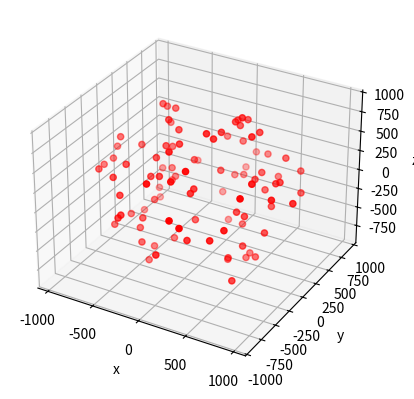

Reproduce this figure in Python.
import random
import numpy as np
import math


def get_particle(radius):
    phi = random.uniform(0,2*math.pi)
    cos_theta = random.uniform(-1,1)
    u = random.uniform(0,1)
    theta = math.acos(cos_theta)
    r = radius * (u**(1/3))
    x = r * math.sin( theta) * math.cos( phi )
    y = r * math.sin( theta) * math.sin( phi )
    z = r * math.cos( theta )

    return np.array([x,y,z])

    '''
    angle_x = math.radians(random.randint(0,360))
    angle_z = math.radians(random.randint(0,360))
    angle_y = math.radians(random.randint(0,360))
    r = random.randint(0,radius)
    pos = np.array([r,0,0]) * Ry(angle_y) * Rx(angle_x) * Rz(angle_z)
    return np.asarray(pos).flatten()
    '''

def get_particles(radius=None,n_particles=None,density=None): #density in particles / units ** 3
    if radius == None:
        radius = ((3/4)*((n_particles/density)/math.pi))**(1/3)
    particles = []

    for i in range(n_particles):
        temp = get_particle(radius)
        particles.append(temp)

    return radius,np.array(particles)

if __name__ == "__main__":
    import matplotlib.pyplot as plt
    radius,particles = get_particles(1000,100)
    print(radius)
    x = particles[:,0]
    y = particles[:,1]
    z = particles[:,2]

    fig = plt.figure()
    ax = fig.add_subplot(111, projection='3d')

    ax.scatter(x, y, z, color='red')
    ax.set_xlabel('x')
    ax.set_ylabel('y')
    ax.set_zlabel('z')

    plt.show()
